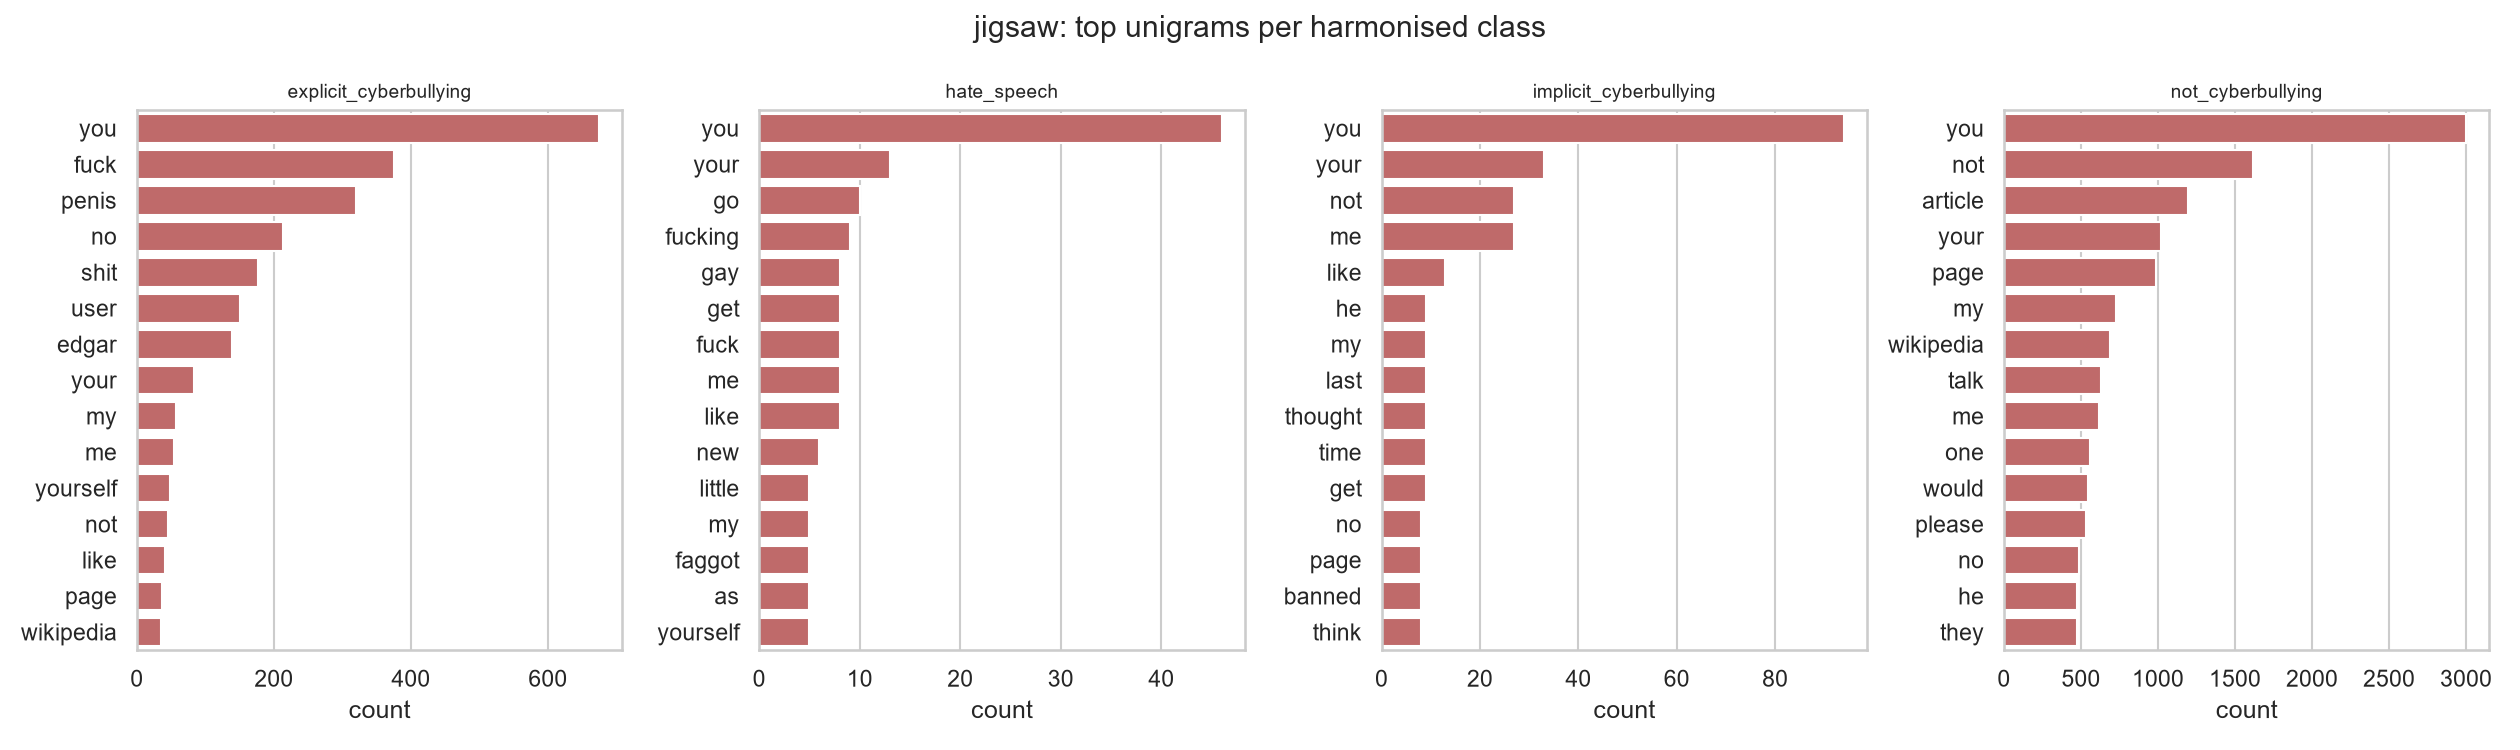

The data file committed next to this chart (first rows):
label, ngram, count
explicit_cyberbullying, you, 675
explicit_cyberbullying, fuck, 376
explicit_cyberbullying, penis, 320
explicit_cyberbullying, no, 214
explicit_cyberbullying, shit, 177
explicit_cyberbullying, user, 151
explicit_cyberbullying, edgar, 139
explicit_cyberbullying, your, 84
explicit_cyberbullying, my, 57
explicit_cyberbullying, me, 54
explicit_cyberbullying, yourself, 48
explicit_cyberbullying, not, 45
explicit_cyberbullying, like, 41
explicit_cyberbullying, page, 37
explicit_cyberbullying, wikipedia, 36
hate_speech, you, 46
hate_speech, your, 13
hate_speech, go, 10
hate_speech, fucking, 9
hate_speech, gay, 8
hate_speech, get, 8
hate_speech, fuck, 8
hate_speech, me, 8
hate_speech, like, 8
hate_speech, new, 6
hate_speech, little, 5
hate_speech, my, 5
hate_speech, faggot, 5
hate_speech, as, 5
hate_speech, yourself, 5
implicit_cyberbullying, you, 94
implicit_cyberbullying, your, 33
implicit_cyberbullying, not, 27
implicit_cyberbullying, me, 27
implicit_cyberbullying, like, 13
implicit_cyberbullying, he, 9
implicit_cyberbullying, my, 9
implicit_cyberbullying, last, 9
implicit_cyberbullying, thought, 9
implicit_cyberbullying, time, 9
implicit_cyberbullying, get, 9
implicit_cyberbullying, no, 8
implicit_cyberbullying, page, 8
implicit_cyberbullying, banned, 8
implicit_cyberbullying, think, 8
not_cyberbullying, you, 3002
not_cyberbullying, not, 1619
not_cyberbullying, article, 1193
not_cyberbullying, your, 1023
not_cyberbullying, page, 986
not_cyberbullying, my, 730
not_cyberbullying, wikipedia, 691
not_cyberbullying, talk, 633
not_cyberbullying, me, 618
not_cyberbullying, one, 558
not_cyberbullying, would, 546
not_cyberbullying, please, 531
not_cyberbullying, no, 488
not_cyberbullying, he, 476
not_cyberbullying, they, 472
